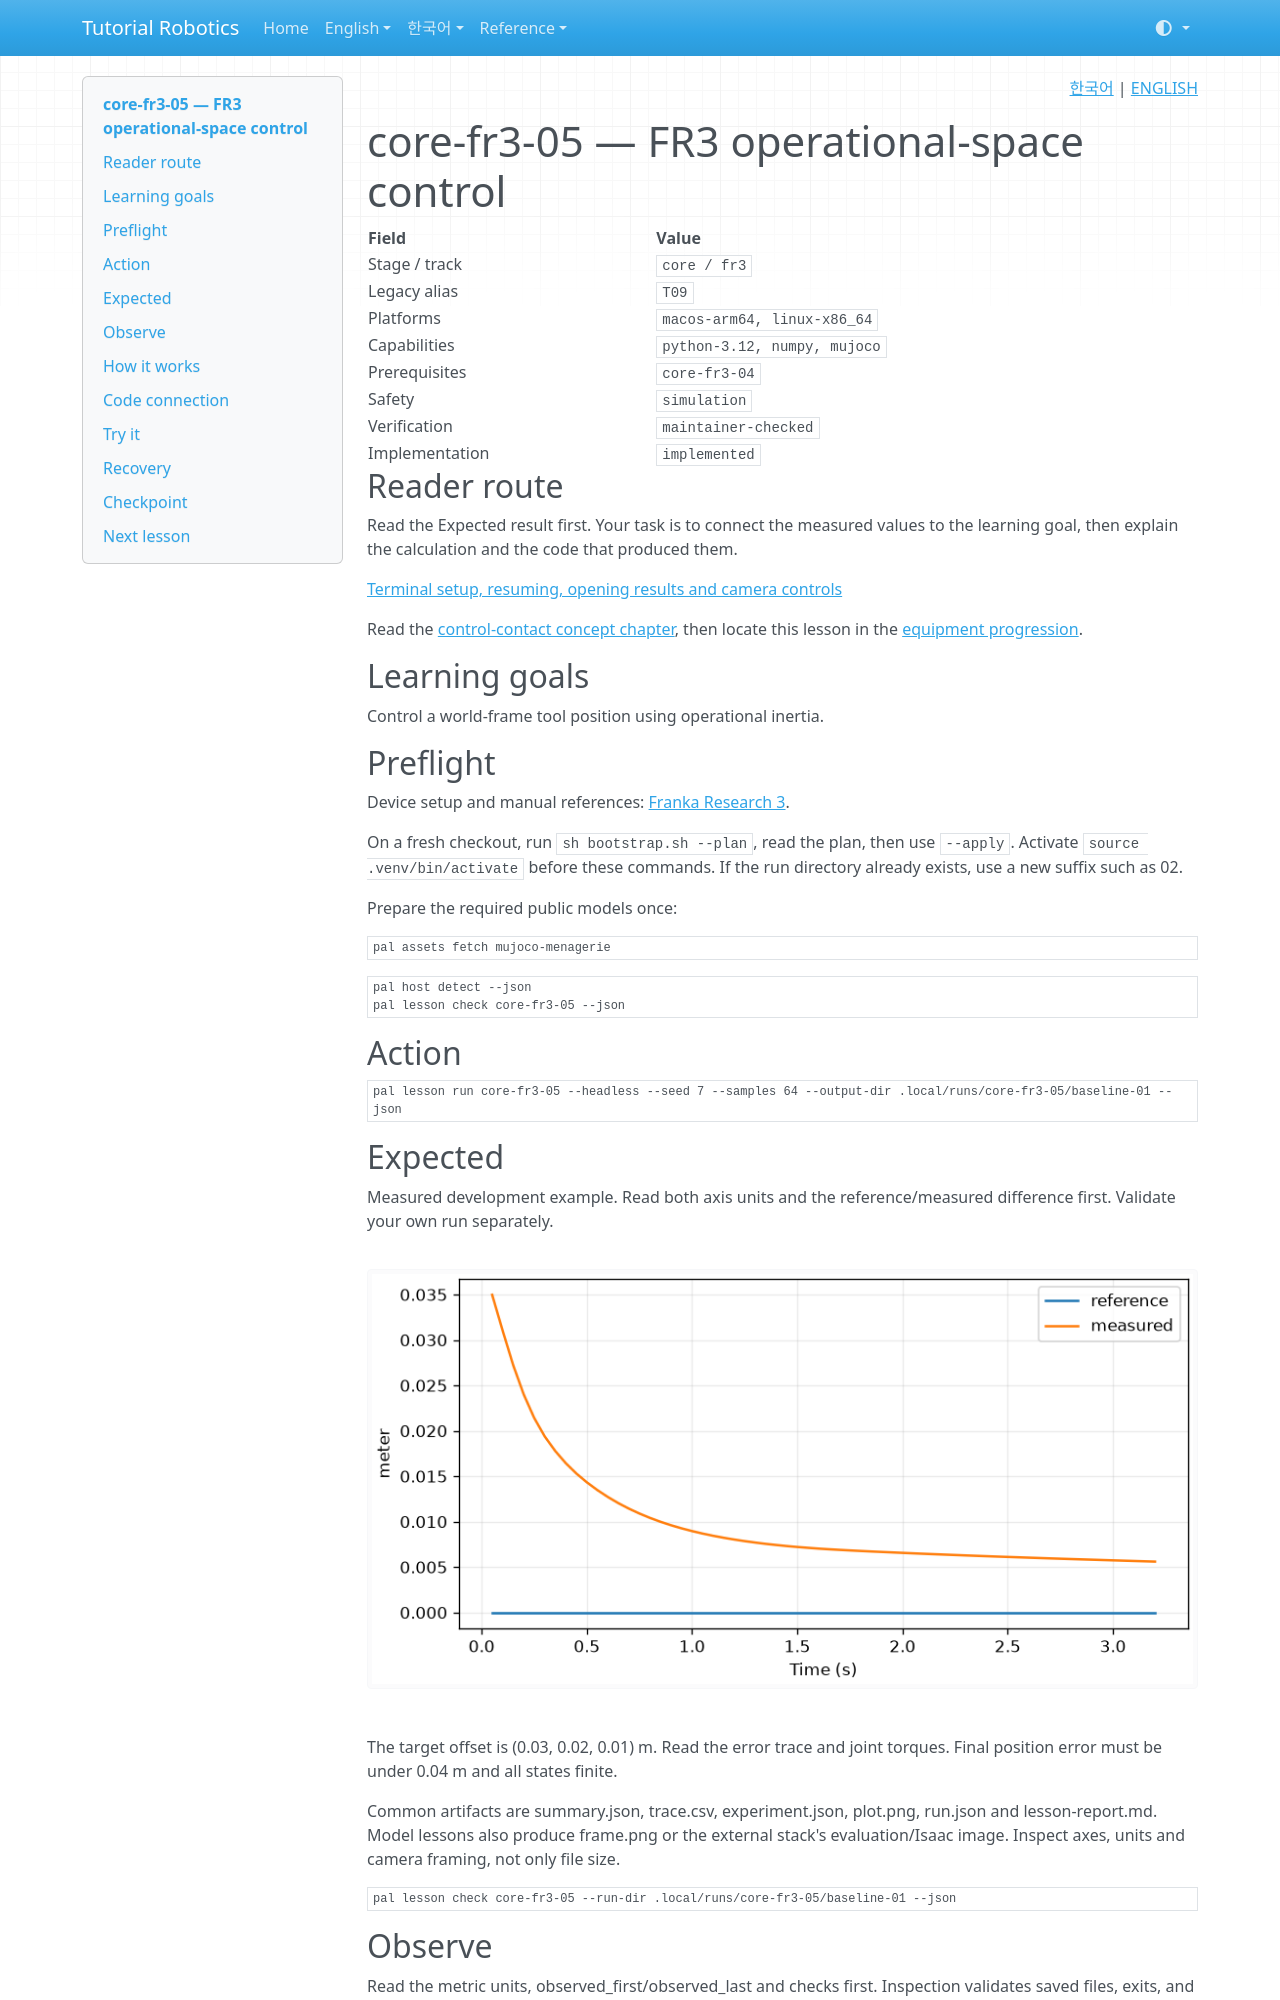

repository: terryum/tutorial-robotics · page: en/lessons/core-fr3-05/index.html · generator: mkdocs

<!-- pal:language:start -->
<p align="right">
  <a href="../../ko/lessons/core-fr3-05.md" lang="ko">한국어</a> | <a href="core-fr3-05.md" lang="en">ENGLISH</a>
</p>
<!-- pal:language:end -->

# core-fr3-05 — FR3 operational-space control

<!-- pal:metadata:start -->
| Field | Value |
|---|---|
| Stage / track | `core / fr3` |
| Legacy alias | `T09` |
| Platforms | `macos-arm64, linux-x86_64` |
| Capabilities | `python-3.12, numpy, mujoco` |
| Prerequisites | `core-fr3-04` |
| Safety | `simulation` |
| Verification | `maintainer-checked` |
| Implementation | `implemented` |
<!-- pal:metadata:end -->

## Reader route

Read the Expected result first. Your task is to connect the measured values to the learning goal, then explain the calculation and the code that produced them.

[Terminal setup, resuming, opening results and camera controls](../READER_GUIDE.md)

Read the [control-contact concept chapter](../concepts/control-contact.md), then locate this lesson in the [equipment progression](../equipment-stages.md).

## Learning goals

Control a world-frame tool position using operational inertia.

## Preflight

Device setup and manual references: [Franka Research 3](../setup/fr3.md).

On a fresh checkout, run `sh bootstrap.sh --plan`, read the plan, then use `--apply`. Activate `source .venv/bin/activate` before these commands. If the run directory already exists, use a new suffix such as 02.

Prepare the required public models once:

```bash
pal assets fetch mujoco-menagerie
```

```bash
pal host detect --json
pal lesson check core-fr3-05 --json
```

## Action

```bash
pal lesson run core-fr3-05 --headless --seed 7 --samples 64 --output-dir .local/runs/core-fr3-05/baseline-01 --json
```

## Expected

Measured development example. Read both axis units and the reference/measured difference first. Validate your own run separately.

![core-fr3-05 measured plot](../../assets/examples/core-fr3-05-plot.png)

The target offset is (0.03, 0.02, 0.01) m. Read the error trace and joint torques. Final position error must be under 0.04 m and all states finite.

Common artifacts are summary.json, trace.csv, experiment.json, plot.png, run.json and lesson-report.md. Model lessons also produce frame.png or the external stack's evaluation/Isaac image. Inspect axes, units and camera framing, not only file size.

```bash
pal lesson check core-fr3-05 --run-dir .local/runs/core-fr3-05/baseline-01 --json
```

## Observe

Read the metric units, observed_first/observed_last and checks first. Inspection validates saved files, exits, and leaves completion unchanged.

```bash
pal lesson inspect core-fr3-05 --run-dir .local/runs/core-fr3-05/baseline-01 --json
```

Open the plot on macOS (closing the image preserves the run):

```bash
open .local/runs/core-fr3-05/baseline-01/plot.png
```

On other systems, open the same PNG in your file manager. Read the raw values from this JSON:

```bash
python -m json.tool .local/runs/core-fr3-05/baseline-01/experiment.json
```
